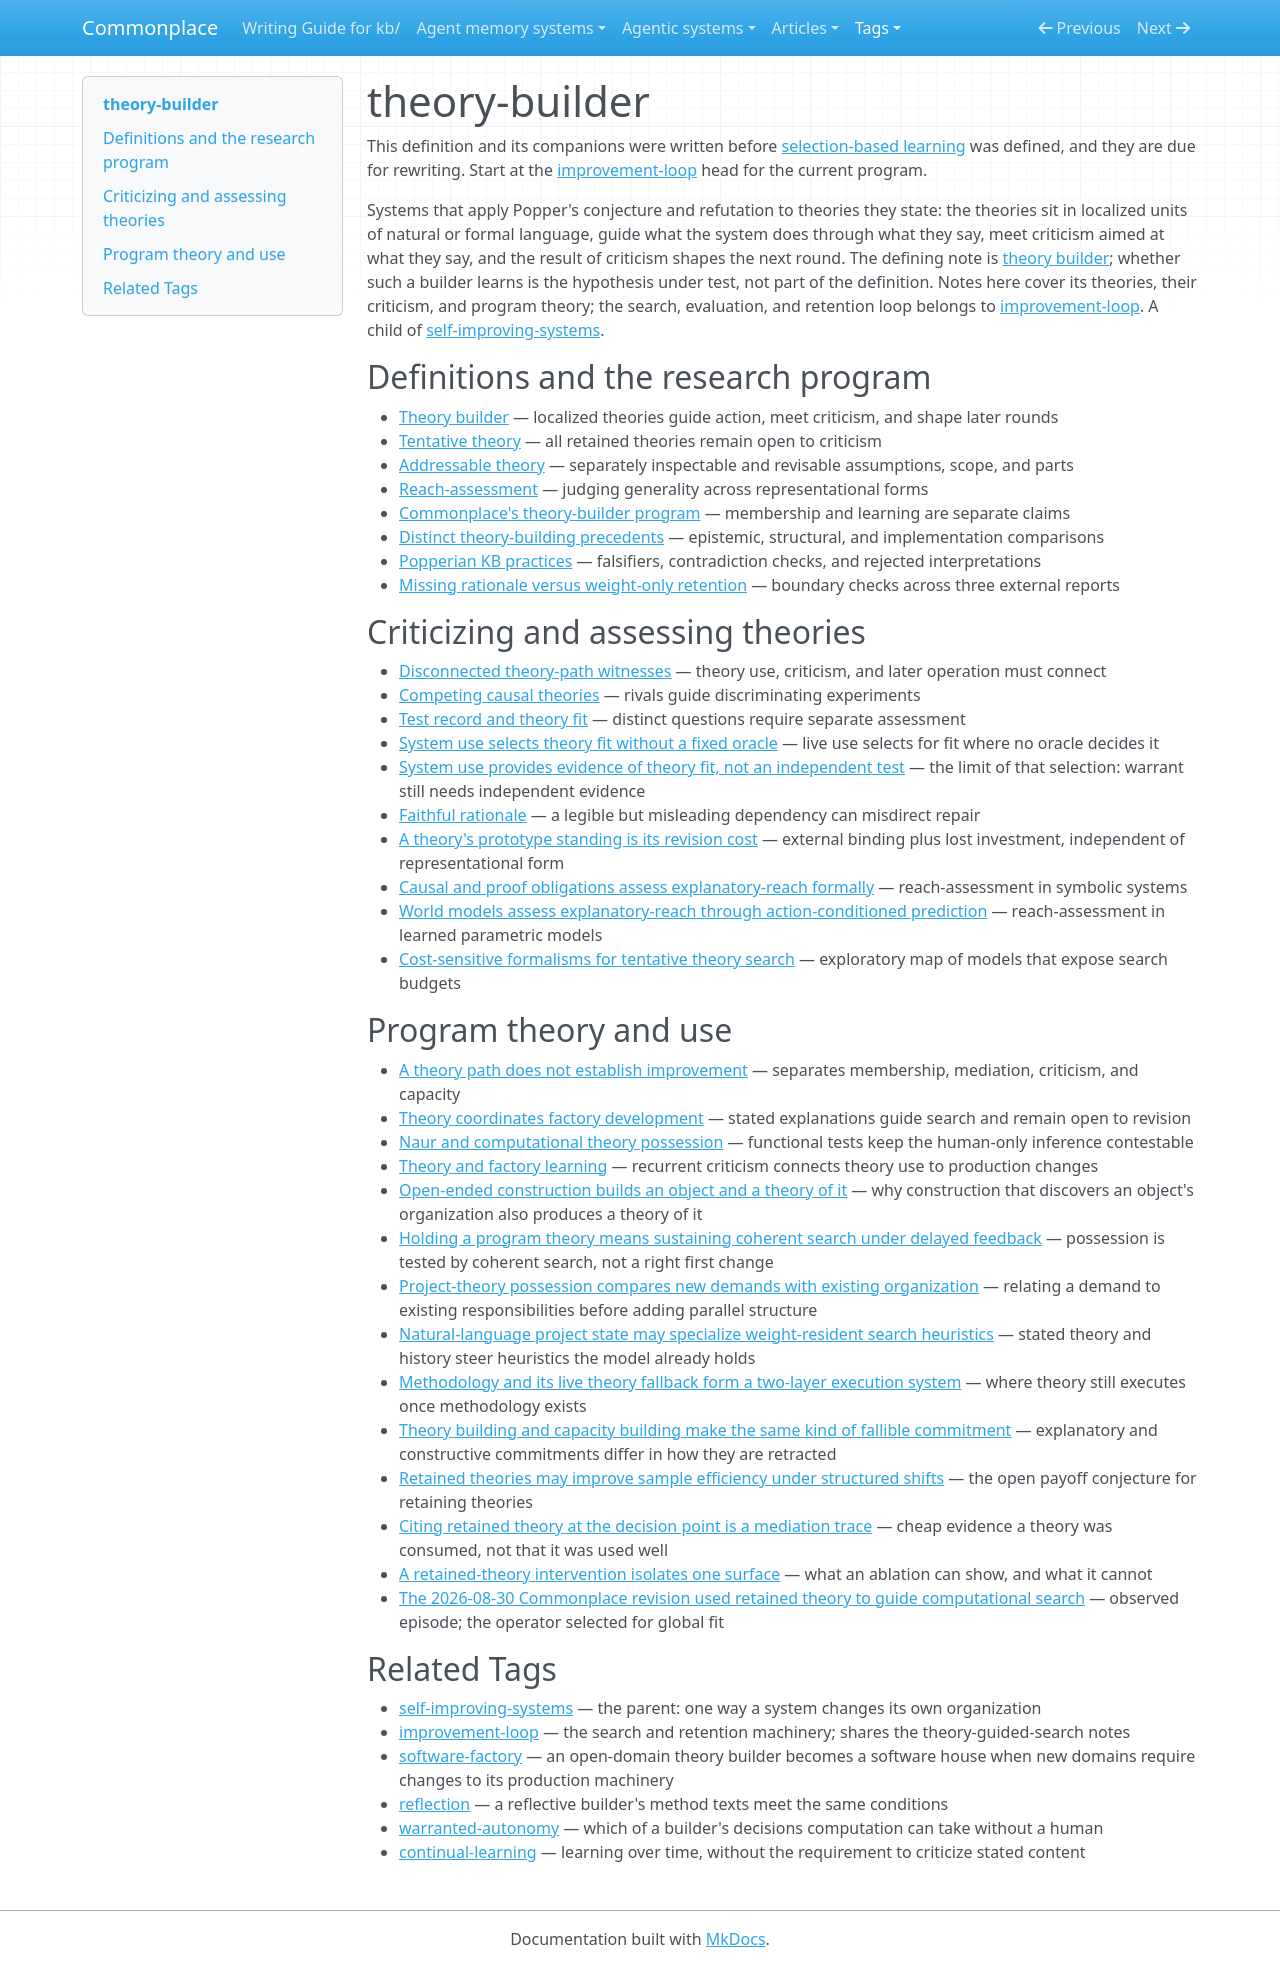

repository: zby/commonplace · page: tags/theory-builder-README/index.html · generator: mkdocs

---
description: "Curated head for the theory-builder tag — systems that apply conjecture and refutation to stated theories: addressable and tentative theory, criticism, theory fit, program theory, reach-assessment"
type: types/tag-readme.md
---

# theory-builder

This definition and its companions were written before [selection-based learning](../theory/definitions/selection-based-learning.md) was defined, and they are due for rewriting. Start at the [improvement-loop](./improvement-loop-README.md) head for the current program.

Systems that apply Popper's conjecture and refutation to theories they state: the theories sit in localized units of natural or formal language, guide what the system does through what they say, meet criticism aimed at what they say, and the result of criticism shapes the next round. The defining note is [theory builder](../theory/definitions/theory-builder.md); whether such a builder learns is the hypothesis under test, not part of the definition. Notes here cover its theories, their criticism, and program theory; the search, evaluation, and retention loop belongs to [improvement-loop](./improvement-loop-README.md). A child of [self-improving-systems](./self-improving-systems-README.md).

## Definitions and the research program

- [Theory builder](../theory/definitions/theory-builder.md) — localized theories guide action, meet criticism, and shape later rounds
- [Tentative theory](../theory/definitions/tentative-theory.md) — all retained theories remain open to criticism
- [Addressable theory](../theory/definitions/addressable-theory.md) — separately inspectable and revisable assumptions, scope, and parts
- [Reach-assessment](../theory/definitions/reach-assessment.md) — judging generality across representational forms
- [Commonplace's theory-builder program](../theory/commonplace-builds-a-theory-builder-and-tests-whether-it-learns.md) — membership and learning are separate claims
- [Distinct theory-building precedents](../theory/theory-building-has-distinct-precedents.md) — epistemic, structural, and implementation comparisons
- [Popperian KB practices](../theory/mechanistic-constraints-make-popperian-kb-recommendations-actionable.md) — falsifiers, contradiction checks, and rejected interpretations
- [Missing rationale versus weight-only retention](../theory/evidence/missing-rationale-does-not-exclude-a-builder-weights-do-across-runs.md) — boundary checks across three external reports

## Criticizing and assessing theories

- [Disconnected theory-path witnesses](../theory/disconnected-witnesses-do-not-establish-a-causal-path-through-theory.md) — theory use, criticism, and later operation must connect
- [Competing causal theories](../theory/competing-causal-theories-can-guide-distinguishing-experiments.md) — rivals guide discriminating experiments
- [Test record and theory fit](../theory/a-claims-test-record-does-not-determine-its-fit-in-a-working-theory.md) — distinct questions require separate assessment
- [System use selects theory fit without a fixed oracle](../theory/system-use-selects-theory-fit-without-a-fixed-oracle.md) — live use selects for fit where no oracle decides it
- [System use provides evidence of theory fit, not an independent test](../theory/system-use-provides-evidence-of-theory-fit-not-an-independent-test.md) — the limit of that selection: warrant still needs independent evidence
- [Faithful rationale](../theory/revision-guided-by-rationale-needs-faithfulness-not-just-legibility.md) — a legible but misleading dependency can misdirect repair
- [A theory's prototype standing is its revision cost](../theory/prototype-standing-is-revision-cost-binding-plus-lost-investment.md) — external binding plus lost investment, independent of representational form
- [Causal and proof obligations assess explanatory-reach formally](../theory/formal-systems-assess-explanatory-reach-through-causal-and-proof.md) — reach-assessment in symbolic systems
- [World models assess explanatory-reach through action-conditioned prediction](../theory/world-models-assess-explanatory-reach-through-action-conditioned.md) — reach-assessment in learned parametric models
- [Cost-sensitive formalisms for tentative theory search](../theory/cost-sensitive-formalisms-for-tentative-theory-search.md) — exploratory map of models that expose search budgets

## Program theory and use

- [A theory path does not establish improvement](../theory/a-complete-theory-path-does-not-establish-improved-capacity.md) — separates membership, mediation, criticism, and capacity
- [Theory coordinates factory development](../theory/addressable-theory-can-coordinate-heterogeneous-factory-development.md) — stated explanations guide search and remain open to revision
- [Naur and computational theory possession](../theory/naur-equates-machine-execution-with-formulated-criteria.md) — functional tests keep the human-only inference contestable
- [Theory and factory learning](../theory/open-ended-theory-learning-and-factory-learning-close-the-same.md) — recurrent criticism connects theory use to production changes
- [Open-ended construction builds an object and a theory of it](../theory/open-ended-construction-builds-an-object-and-a-theory-of-it.md) — why construction that discovers an object's organization also produces a theory of it
- [Holding a program theory means sustaining coherent search under delayed feedback](../theory/program-theory-sustains-search-under-delayed-feedback.md) — possession is tested by coherent search, not a right first change
- [Project-theory possession compares new demands with existing organization](../theory/project-theory-relates-new-demands-to-existing-organization.md) — relating a demand to existing responsibilities before adding parallel structure
- [Natural-language project state may specialize weight-resident search heuristics](../theory/natural-language-project-state-specializes-search-heuristics.md) — stated theory and history steer heuristics the model already holds
- [Methodology and its live theory fallback form a two-layer execution system](../theory/theory-and-methodology-form-a-two-layer-execution-system.md) — where theory still executes once methodology exists
- [Theory building and capacity building make the same kind of fallible commitment](../theory/theory-and-capacity-building-make-the-same-kind-of-commitment.md) — explanatory and constructive commitments differ in how they are retracted
- [Retained theories may improve sample efficiency under structured shifts](../theory/retained-theories-may-improve-sample-efficiency.md) — the open payoff conjecture for retaining theories
- [Citing retained theory at the decision point is a mediation trace](../theory/citing-retained-theory-at-the-decision-point-is-a-mediation-trace.md) — cheap evidence a theory was consumed, not that it was used well
- [A retained-theory intervention isolates one surface](../theory/retained-theory-intervention-isolates-one-explicit-surface.md) — what an ablation can show, and what it cannot
- [The 2026-08-30 Commonplace revision used retained theory to guide computational search](../theory/evidence/commonplace-revision-used-theory-guided-computational-search.md) — observed episode; the operator selected for global fit

## Related Tags

- [self-improving-systems](./self-improving-systems-README.md) — the parent: one way a system changes its own organization
- [improvement-loop](./improvement-loop-README.md) — the search and retention machinery; shares the theory-guided-search notes
- [software-factory](./software-factory-README.md) — an open-domain theory builder becomes a software house when new domains require changes to its production machinery
- [reflection](./reflection-README.md) — a reflective builder's method texts meet the same conditions
- [warranted-autonomy](./warranted-autonomy-README.md) — which of a builder's decisions computation can take without a human
- [continual-learning](./continual-learning-README.md) — learning over time, without the requirement to criticize stated content
